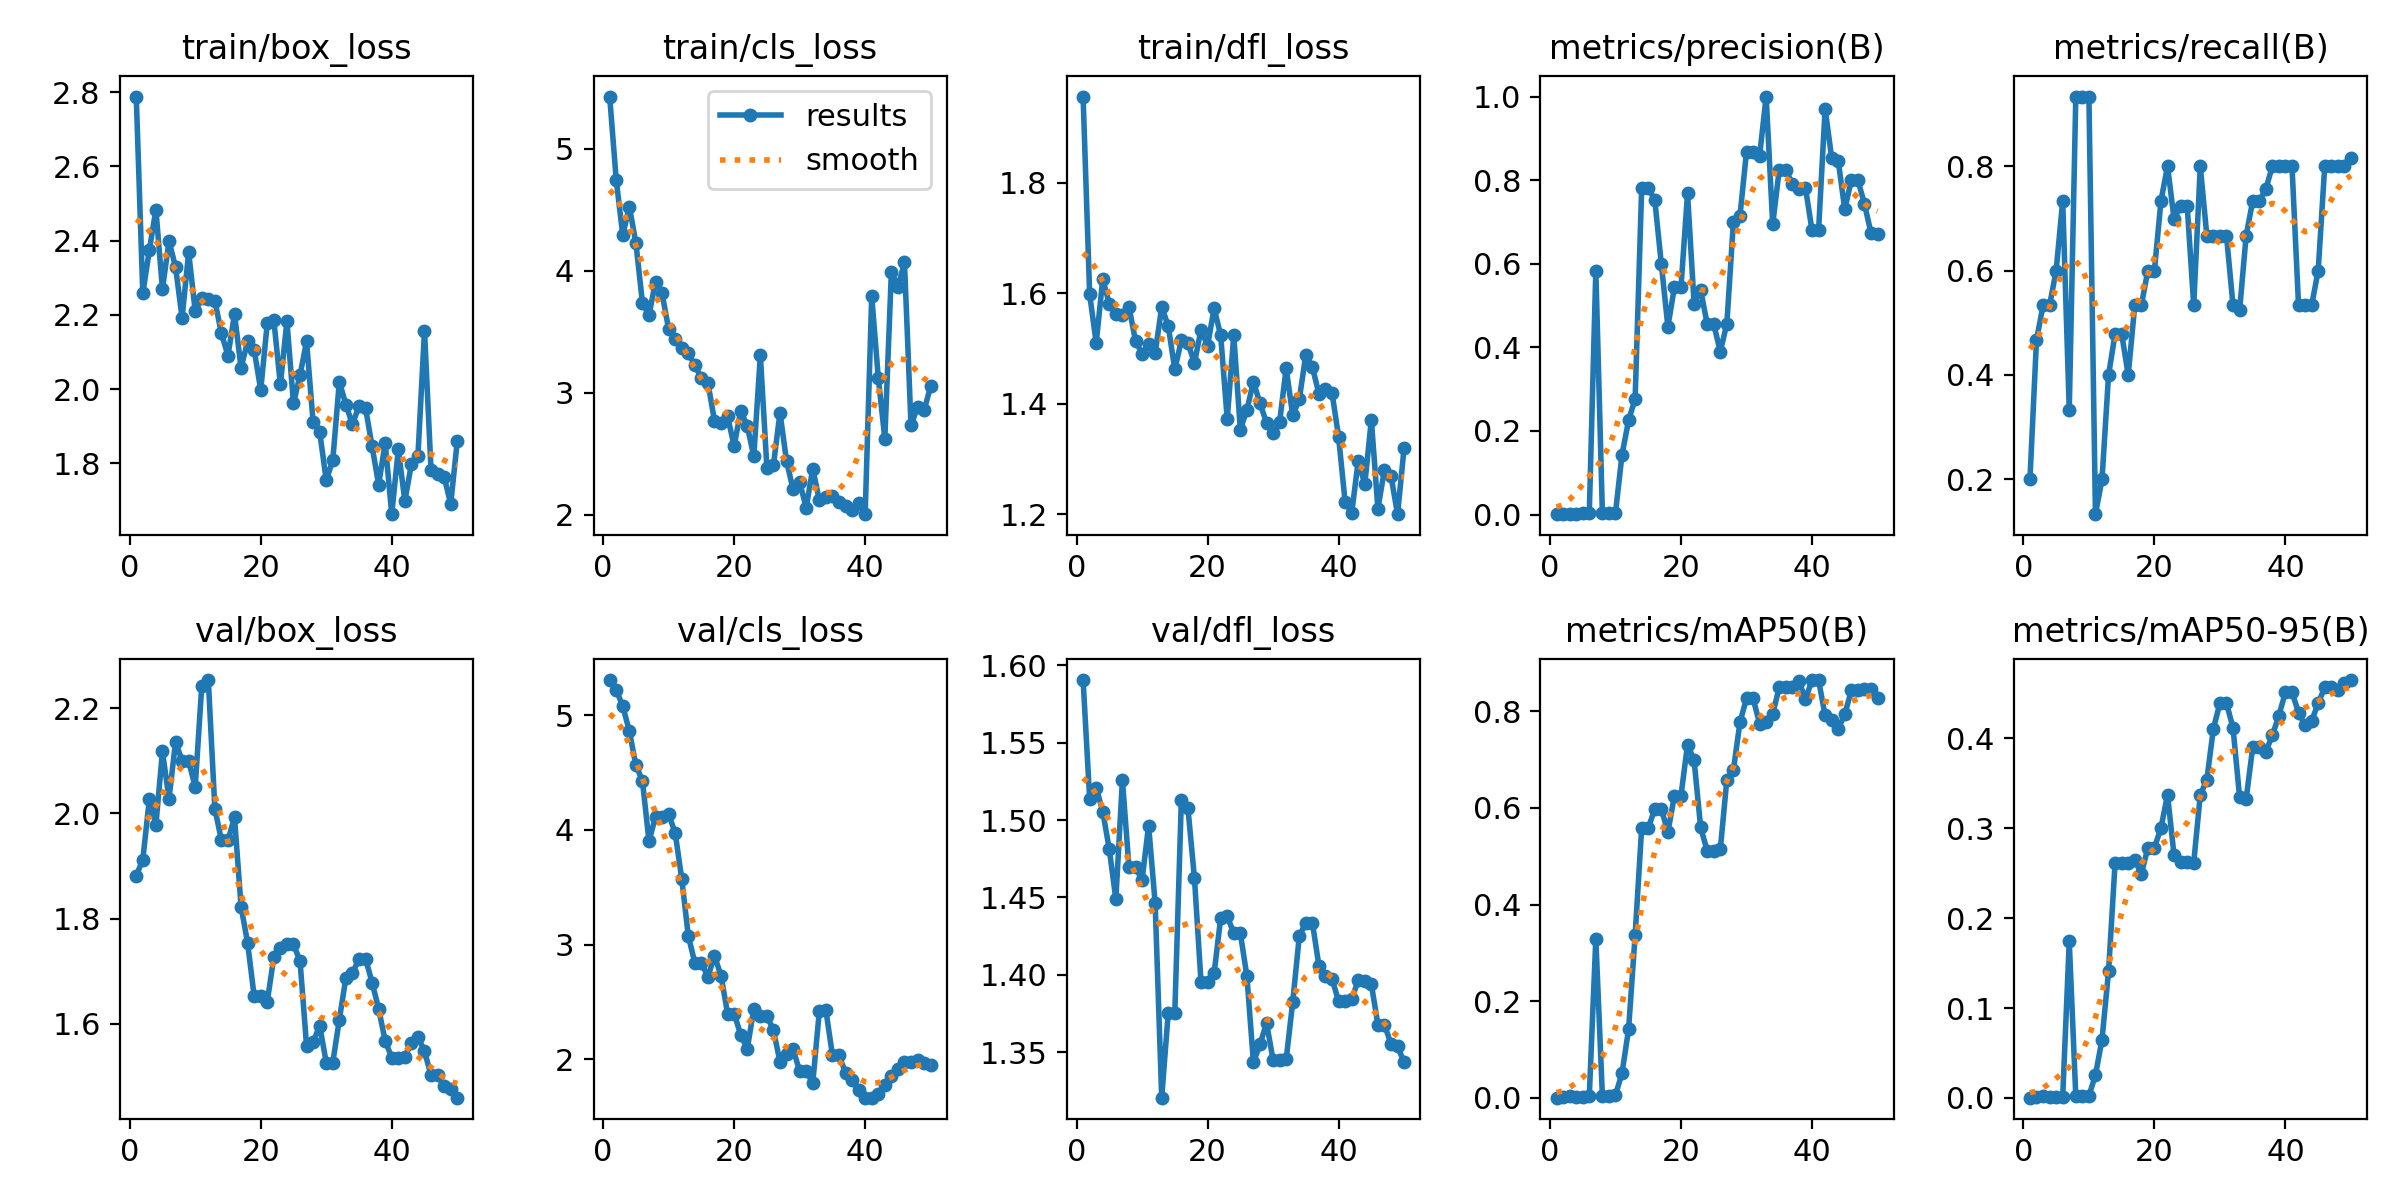

Values plotted in this chart, from the file beside it:
epoch, time, train/box_loss, train/cls_loss, train/dfl_loss, metrics/precision(B), metrics/recall(B), metrics/mAP50(B), metrics/mAP50-95(B), val/box_loss, val/cls_loss, val/dfl_loss, lr/pg0, lr/pg1, lr/pg2
1, 16, 2.788, 5.429, 1.956, 0.00083, 0.2, 0.00053, 0.00022, 1.882, 5.307, 1.591, 0.00024, 0.00024, 0.00024
2, 36.18, 2.258, 4.745, 1.598, 0.00194, 0.4667, 0.00245, 0.00113, 1.912, 5.222, 1.514, 0.0004901, 0.0004901, 0.0004901
3, 59.77, 2.374, 4.292, 1.51, 0.00222, 0.5333, 0.00368, 0.0017, 2.027, 5.078, 1.521, 0.0007299, 0.0007299, 0.0007299
4, 83.13, 2.483, 4.527, 1.625, 0.00222, 0.5333, 0.00288, 0.00121, 1.978, 4.862, 1.506, 0.0009594, 0.0009594, 0.0009594
5, 106.9, 2.269, 4.229, 1.581, 0.0025, 0.6, 0.00279, 0.00106, 2.118, 4.564, 1.481, 0.001179, 0.001179, 0.001179
6, 129.6, 2.399, 3.738, 1.561, 0.00306, 0.7333, 0.00319, 0.00139, 2.028, 4.429, 1.449, 0.001388, 0.001388, 0.001388
7, 150.9, 2.329, 3.634, 1.561, 0.5838, 0.3333, 0.3296, 0.1741, 2.136, 3.903, 1.526, 0.001586, 0.001586, 0.001586
8, 175.6, 2.192, 3.911, 1.575, 0.00389, 0.9333, 0.00496, 0.0019, 2.099, 4.114, 1.47, 0.001723, 0.001723, 0.001723
9, 202.3, 2.368, 3.814, 1.514, 0.00389, 0.9333, 0.00496, 0.0019, 2.099, 4.114, 1.47, 0.001683, 0.001683, 0.001683
10, 224.4, 2.21, 3.522, 1.49, 0.00389, 0.9333, 0.00604, 0.00224, 2.05, 4.136, 1.461, 0.001644, 0.001644, 0.001644
11, 248.6, 2.244, 3.436, 1.508, 0.1434, 0.1333, 0.05134, 0.0254, 2.242, 3.974, 1.496, 0.001604, 0.001604, 0.001604
12, 277.8, 2.242, 3.369, 1.491, 0.2251, 0.2, 0.142, 0.06489, 2.253, 3.574, 1.446, 0.001564, 0.001564, 0.001564
13, 306.2, 2.238, 3.323, 1.575, 0.2771, 0.4, 0.3371, 0.1409, 2.009, 3.078, 1.321, 0.001525, 0.001525, 0.001525
14, 335.9, 2.15, 3.228, 1.54, 0.7819, 0.479, 0.5588, 0.2619, 1.949, 2.841, 1.376, 0.001485, 0.001485, 0.001485
15, 369.2, 2.09, 3.117, 1.462, 0.7819, 0.479, 0.5588, 0.2619, 1.949, 2.841, 1.376, 0.001446, 0.001446, 0.001446
16, 394.4, 2.202, 3.079, 1.514, 0.7524, 0.4, 0.5973, 0.261, 1.992, 2.72, 1.513, 0.001406, 0.001406, 0.001406
17, 421.4, 2.057, 2.77, 1.51, 0.5992, 0.5333, 0.5984, 0.2649, 1.823, 2.903, 1.508, 0.001366, 0.001366, 0.001366
18, 447, 2.128, 2.75, 1.474, 0.4494, 0.5333, 0.5496, 0.249, 1.754, 2.729, 1.462, 0.001327, 0.001327, 0.001327
19, 471.6, 2.105, 2.805, 1.534, 0.5444, 0.6, 0.6255, 0.2784, 1.652, 2.398, 1.395, 0.001287, 0.001287, 0.001287
20, 495.3, 1.998, 2.562, 1.505, 0.5444, 0.6, 0.6255, 0.2784, 1.652, 2.398, 1.395, 0.001248, 0.001248, 0.001248
21, 519.7, 2.177, 2.851, 1.572, 0.7683, 0.7333, 0.7311, 0.3005, 1.642, 2.216, 1.401, 0.001208, 0.001208, 0.001208
22, 543.9, 2.185, 2.728, 1.524, 0.5044, 0.8, 0.6985, 0.3373, 1.726, 2.091, 1.437, 0.001168, 0.001168, 0.001168
23, 567, 2.012, 2.477, 1.372, 0.5377, 0.6987, 0.5597, 0.2698, 1.745, 2.438, 1.438, 0.001129, 0.001129, 0.001129
24, 589.6, 2.183, 3.308, 1.524, 0.4552, 0.7244, 0.5112, 0.2626, 1.751, 2.382, 1.427, 0.001089, 0.001089, 0.001089
25, 612.9, 1.961, 2.386, 1.353, 0.4552, 0.7244, 0.5112, 0.2626, 1.751, 2.382, 1.427, 0.00105, 0.00105, 0.00105
26, 637.5, 2.037, 2.408, 1.388, 0.3898, 0.5333, 0.5141, 0.2618, 1.719, 2.252, 1.399, 0.00101, 0.00101, 0.00101
27, 662.9, 2.128, 2.835, 1.44, 0.4566, 0.8, 0.6584, 0.3371, 1.558, 1.98, 1.343, 0.0009704, 0.0009704, 0.0009704
28, 686, 1.91, 2.438, 1.401, 0.6999, 0.6667, 0.6787, 0.3542, 1.565, 2.047, 1.355, 0.0009308, 0.0009308, 0.0009308
29, 709.6, 1.885, 2.207, 1.366, 0.7144, 0.6667, 0.7769, 0.4107, 1.597, 2.087, 1.369, 0.0008912, 0.0008912, 0.0008912
30, 733.9, 1.754, 2.265, 1.347, 0.8678, 0.6667, 0.8268, 0.4394, 1.526, 1.899, 1.345, 0.0008516, 0.0008516, 0.0008516
31, 756.7, 1.808, 2.057, 1.367, 0.8678, 0.6667, 0.8268, 0.4394, 1.526, 1.899, 1.345, 0.000812, 0.000812, 0.000812
32, 779.7, 2.02, 2.378, 1.464, 0.8585, 0.5333, 0.7743, 0.4116, 1.608, 1.794, 1.345, 0.0007724, 0.0007724, 0.0007724
33, 802.7, 1.958, 2.118, 1.379, 1, 0.5235, 0.777, 0.3349, 1.687, 2.42, 1.382, 0.0007328, 0.0007328, 0.0007328
34, 829.2, 1.905, 2.141, 1.408, 0.6944, 0.6667, 0.7942, 0.3325, 1.696, 2.43, 1.425, 0.0006932, 0.0006932, 0.0006932
35, 855, 1.954, 2.152, 1.489, 0.8251, 0.7333, 0.8497, 0.39, 1.724, 2.039, 1.434, 0.0006536, 0.0006536, 0.0006536
36, 880.3, 1.949, 2.104, 1.466, 0.8251, 0.7333, 0.8497, 0.39, 1.724, 2.039, 1.434, 0.000614, 0.000614, 0.000614
37, 906, 1.845, 2.074, 1.418, 0.7905, 0.7557, 0.8501, 0.3855, 1.678, 1.885, 1.406, 0.0005744, 0.0005744, 0.0005744
38, 932.5, 1.743, 2.038, 1.428, 0.7778, 0.8, 0.8627, 0.4033, 1.629, 1.824, 1.399, 0.0005348, 0.0005348, 0.0005348
39, 959.3, 1.855, 2.093, 1.42, 0.7813, 0.8, 0.8247, 0.4255, 1.568, 1.733, 1.397, 0.0004952, 0.0004952, 0.0004952
40, 984.4, 1.663, 2.003, 1.34, 0.6799, 0.8, 0.8646, 0.4515, 1.536, 1.666, 1.383, 0.0004556, 0.0004556, 0.0004556
41, 1010, 1.837, 3.791, 1.222, 0.6799, 0.8, 0.8646, 0.4515, 1.536, 1.666, 1.383, 0.000416, 0.000416, 0.000416
42, 1036, 1.699, 3.124, 1.202, 0.9708, 0.5333, 0.7914, 0.4289, 1.538, 1.701, 1.384, 0.0003764, 0.0003764, 0.0003764
43, 1062, 1.797, 2.623, 1.297, 0.8532, 0.5333, 0.7817, 0.4145, 1.563, 1.773, 1.396, 0.0003368, 0.0003368, 0.0003368
44, 1085, 1.821, 3.989, 1.254, 0.8462, 0.5333, 0.7638, 0.4196, 1.575, 1.853, 1.396, 0.0002972, 0.0002972, 0.0002972
45, 1113, 2.157, 3.869, 1.371, 0.7302, 0.6, 0.7933, 0.4392, 1.548, 1.914, 1.394, 0.0002576, 0.0002576, 0.0002576
46, 1142, 1.781, 4.069, 1.21, 0.8001, 0.8005, 0.8431, 0.457, 1.502, 1.977, 1.368, 0.000218, 0.000218, 0.000218
47, 1168, 1.77, 2.731, 1.281, 0.8001, 0.8005, 0.8431, 0.457, 1.502, 1.977, 1.368, 0.0001784, 0.0001784, 0.0001784
48, 1196, 1.764, 2.884, 1.269, 0.7436, 0.8, 0.8453, 0.4536, 1.482, 1.993, 1.355, 0.0001388, 0.0001388, 0.0001388
49, 1224, 1.69, 2.856, 1.2, 0.6741, 0.8, 0.8459, 0.4612, 1.476, 1.972, 1.354, 9.92e-05, 9.92e-05, 9.92e-05
50, 1250, 1.859, 3.053, 1.32, 0.6706, 0.8149, 0.8265, 0.4651, 1.46, 1.954, 1.343, 5.96e-05, 5.96e-05, 5.96e-05
